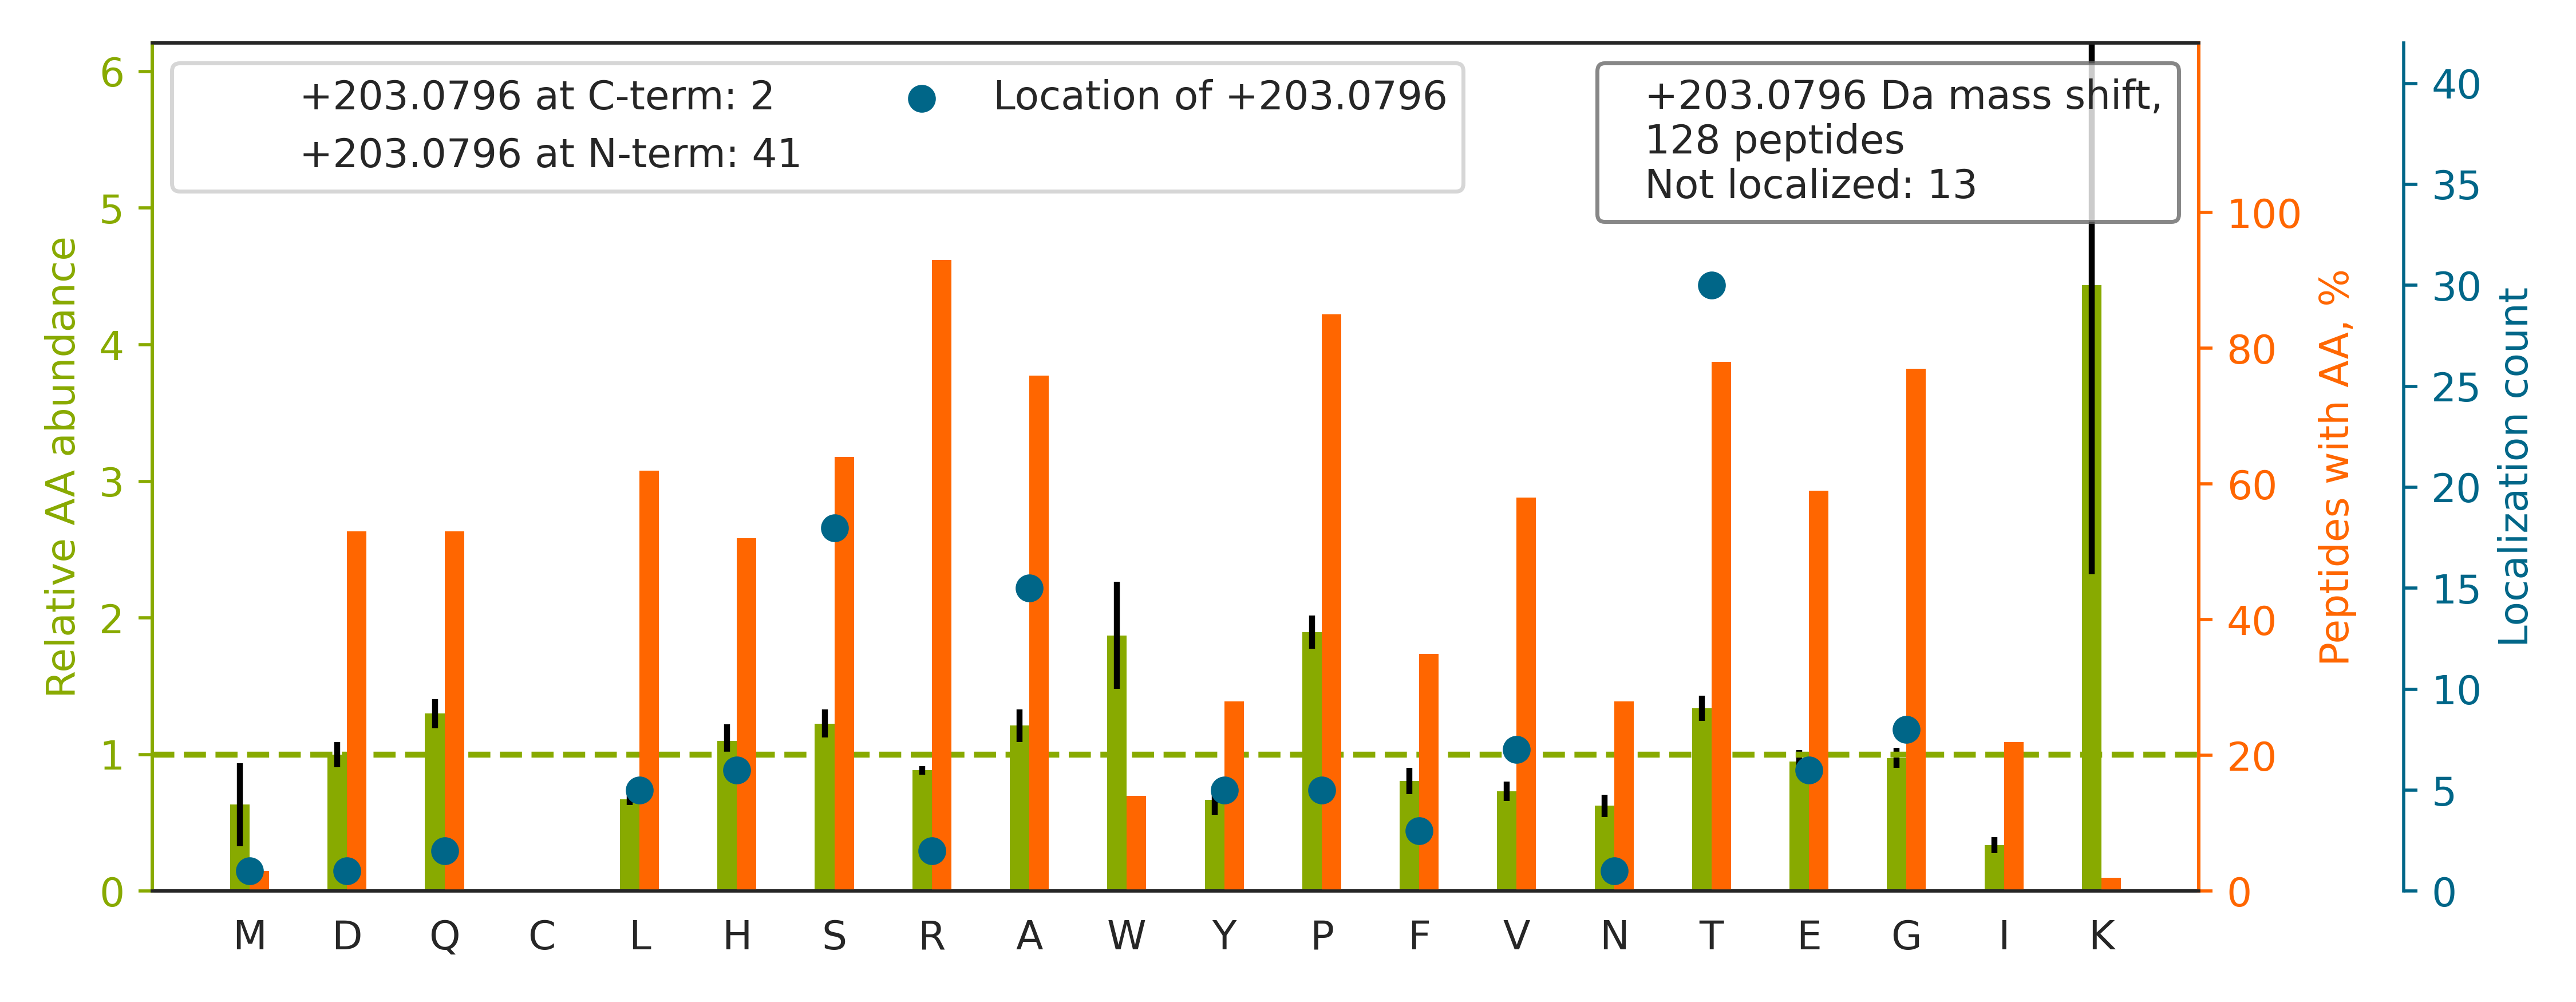

Data behind this chart, as committed beside it:
top isoform	localization score	spectrum
R.AGAGPS[+203]PAGDDVTFPEFLR.Y	0.8371	140718_Yoshiki_HEK_T2KO_TCL_VVA050614_2h…
K.E[+203]ASITVSVLHGTHSGPSYTPVPGSTRPIR.I	1	140718_Yoshiki_HEK_T2KO_TCL_VVA050614_2h…
K.D[+203]LNISHINAATGTSASLVYR.L	0.9665	140718_Yoshiki_HEK_T2KO_TCL_VVA050614_2h…
R.VADGGGAGGT[+203]FQPYLDTLR.Q	0.2115	140718_Yoshiki_HEK_T2KO_TCL_VVA050614_2h…
R.S[+203]LEHSEGPVGRDPAGPPDGGPDTEPR.A	0.02092	140718_Yoshiki_HEK_T2KO_TCL_VVA050614_2h…
R.V[+203]SHQGYSTEAEFEEPR.V	0.9822	140718_Yoshiki_HEK_T2KO_TCL_VVA050614_2h…
R.AGSPTAPVHDESLVGPVDPSSGQQSR.D		140718_Yoshiki_HEK_T2KO_TCL_VVA050614_2h…
R.SHPAS[+203]PSPPGPQASPVLPVSYR.L	0.09893	140718_Yoshiki_HEK_T2KO_TCL_VVA050614_2h…
R.TSGNQSHVDPGPTPIPH[+203]NSSSR.F	0.8829	140718_Yoshiki_HEK_T2KO_TCL_VVA050614_2h…
K.S[+203]NENSEVITPGFPPNHDQGEQYEHNR.V	0.8567	140718_Yoshiki_HEK_T2KO_TCL_VVA050614_2h…
R.SHSSGSV[+203]LPLGELEGR.R	0.008105	140718_Yoshiki_HEK_T2KO_TCL_VVA050614_2h…
R.GLPAPTAEAAFGLGAAA[+203]APTSATR.V	0.4906	140718_Yoshiki_HEK_T2KO_TCL_VVA050614_2h…
R.TAEGGHQTIPGHEQDHTA[+203]VPTDQTGGR.R	0.0615	140718_Yoshiki_HEK_T2KO_TCL_VVA050614_2h…
R.L[+203]WSMVTEEERPTTAAGTNLHR.L	0.1406	140718_Yoshiki_HEK_T2KO_TCL_VVA050614_2h…
K.A[+203]PVPTGEVYFADSFDR.G	0.953	140718_Yoshiki_HEK_T2KO_TCL_VVA050614_2h…
R.S[+203]ATAGSEGGFLAPEYR.E	0.7959	140718_Yoshiki_HEK_T2KO_TCL_VVA050614_2h…
R.GAGVAGPAAHPGVS[+203]DR.C	0.9217	140718_Yoshiki_HEK_T2KO_TCL_VVA050614_2h…
R.GQDST[+203]IAASEQQVAAR.I	0.7957	140718_Yoshiki_HEK_T2KO_TCL_VVA050614_2h…
R.AAHDPPALATAPDGTPPRLPFR.A		140718_Yoshiki_HEK_T2KO_TCL_VVA050614_2h…
R.GLHDVLSPPRGEASGQGNR.Y		140718_Yoshiki_HEK_T2KO_TCL_VVA050614_2h…
R.FRPHHPEER[+203]PTTAAGTSLDR.L	0.7921	140718_Yoshiki_HEK_T2KO_TCL_VVA050614_2h…
K.TMHVATVFT[+203]DGGPR.T	0.1471	140718_Yoshiki_HEK_T2KO_TCL_VVA050614_2h…
R.Q[+203]PDGTPGGSGAAVAPAAGQGSHSR.Q	0.04691	140718_Yoshiki_HEK_T2KO_TCL_VVA050614_2h…
K.TANGLAGH[+203]EGWTIALPGR.A	0.4168	140718_Yoshiki_HEK_T2KO_TCL_VVA050614_2h…
R.FRPYNPEERPTT[+203]AAGTSLDR.L	0.5198	140718_Yoshiki_HEK_T2KO_TCL_VVA050614_2h…
R.VIS[+203]DGEQGGQQGHR.L	0.5539	140718_Yoshiki_HEK_T2KO_TCL_VVA050614_2h…
R.RGGADTYSVPS[+203]VLSPR.R	0.02432	140718_Yoshiki_HEK_T2KO_TCL_VVA050614_2h…
R.RPGEPFNGQMVT[+203]EGR.S	0.8312	140718_Yoshiki_HEK_T2KO_TCL_VVA050614_2h…
R.GGDHVPVS[+203]HEQPR.G	4.681053045694189e-05	140718_Yoshiki_HEK_T2KO_TCL_VVA050614_2h…
K.QHPYTF[+203]PGGSGTVFAR.N	0.548	140718_Yoshiki_HEK_T2KO_TCL_VVA050614_2h…
K.AGQDVV[+203]LHLPTDGVVLDGR.E	0.6792	140718_Yoshiki_HEK_T2KO_TCL_VVA050614_2h…
K.QFEHLDPQNQHT[+203]FEAR.D	0.04911	140718_Yoshiki_HEK_T2KO_TCL_VVA050614_2h…
R.LVDLNLAGEP[+203]TEGAPVAVQR.D	0.8906	140718_Yoshiki_HEK_T2KO_TCL_VVA050614_2h…
R.G[+203]TPGPPPAHGAALQPHPR.V	0.9999	140718_Yoshiki_HEK_T2KO_TCL_VVA050614_2h…
R.SRDETPALAG[+203]TDASR.Q	0.02528	140718_Yoshiki_HEK_T2KO_TCL_VVA050614_2h…
K.LHQGITVSDPPF[+203]DTQPRPDDSFS.-	0.002989	140718_Yoshiki_HEK_T2KO_TCL_VVA050614_2h…
R.ELSGSSPVLEETHPAHQQGASRP[+203]GPR.D	0.6372	140718_Yoshiki_HEK_T2KO_TCL_VVA050614_2h…
K.TAELNVQVPE[+203]EPTHLDQR.V	0.3939	140718_Yoshiki_HEK_T2KO_TCL_VVA050614_2h…
R.LLST[+203]PAWDSPANSHR.V	0.8487	140718_Yoshiki_HEK_T2KO_TCL_VVA050614_2h…
K.ALLPEDSGT[+203]HQVLR.I	0.9122	140718_Yoshiki_HEK_T2KO_TCL_VVA050614_2h…
K.ARET[+203]VENLPPLPLDPVLR.A	0.9125	140718_Yoshiki_HEK_T2KO_TCL_VVA050614_2h…
-.T[+203]TNAGPLHPYWPQHLR.L	0.9973	140718_Yoshiki_HEK_T2KO_TCL_VVA050614_2h…
K.GSPLAPSGTSVPFWVR.M		140718_Yoshiki_HEK_T2KO_TCL_VVA050614_2h…
R.QRLPEPAT[+203]LGFSAR.G	0.1467	140718_Yoshiki_HEK_T2KO_TCL_VVA050614_2h…
R.A[+203]ATVGSLAGQPLQER.A	0.9954	140718_Yoshiki_HEK_T2KO_TCL_VVA050614_2h…
R.QDLQGPPLPEAAPGIT[+203]SFR.S	0.9238	140718_Yoshiki_HEK_T2KO_TCL_VVA050614_2h…
R.S[+203]TPSLAWEIGAENSR.G	0.09751	140718_Yoshiki_HEK_T2KO_TCL_VVA050614_2h…
R.IG[+203]QLQGEIIPTSFYHQGR.V	0.7733	140718_Yoshiki_HEK_T2KO_TCL_VVA050614_2h…
K.GQVEPWDERET[+203]R.S	0.892	140718_Yoshiki_HEK_T2KO_TCL_VVA050614_2h…
K.ATISHVSPDSLYLFR.V		140718_Yoshiki_HEK_T2KO_TCL_VVA050614_2h…
R.QLHDDY[+203]FYHDEL.-	0.0646	140718_Yoshiki_HEK_T2KO_TCL_VVA050614_2h…
K.GYTQDNNIVNYG[+203]IPAHR.D	0.8605	140718_Yoshiki_HEK_T2KO_TCL_VVA050614_2h…
R.VHQVT[+203]PQTHFIS.-	0.5073	140718_Yoshiki_HEK_T2KO_TCL_VVA050614_2h…
K.YSSDY[+203]FQAPSDYR.Y	0.4391	140718_Yoshiki_HEK_T2KO_TCL_VVA050614_2h…
K.SPLRQET[+203]QEAPGPR.E	0.8955	140718_Yoshiki_HEK_T2KO_TCL_VVA050614_2h…
R.T[+203]QGTPVHLNYR.Q	0.8986	140718_Yoshiki_HEK_T2KO_TCL_VVA050614_2h…
K.FQSPYEEQLEQQR.L		140718_Yoshiki_HEK_T2KO_TCL_VVA050614_2h…
R.GGADTYS[+203]VPSVLSPR.R	0.4211	140718_Yoshiki_HEK_T2KO_TCL_VVA050614_2h…
R.ITPSYVAFTPEGER.L		140718_Yoshiki_HEK_T2KO_TCL_VVA050614_2h…
K.VVEEPNAFGVNNPFLPQASR[+203].L	0.9942	140718_Yoshiki_HEK_T2KO_TCL_VVA050614_2h…
... 68 more rows
